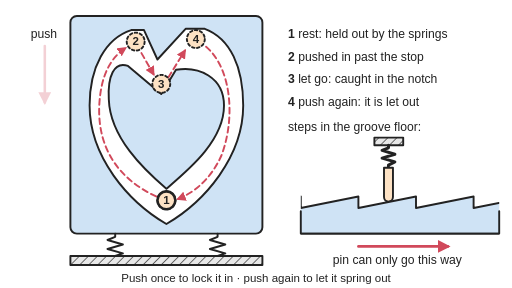
t = 0.00 s
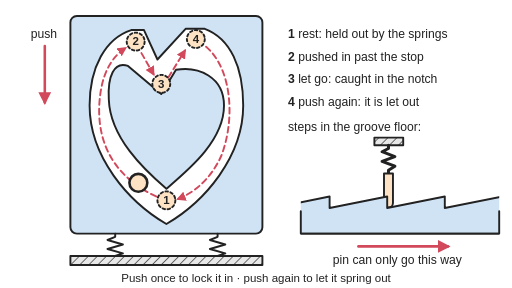
t = 1.00 s
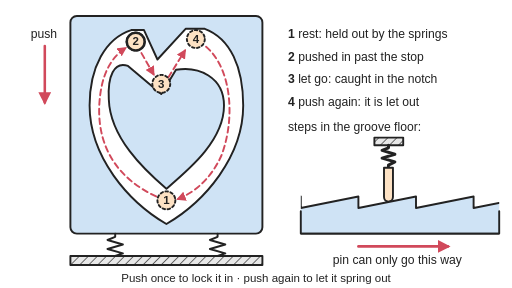
t = 2.00 s
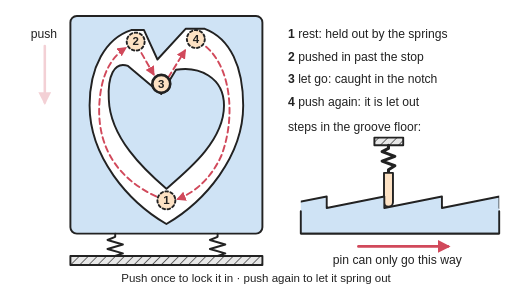
t = 3.10 s
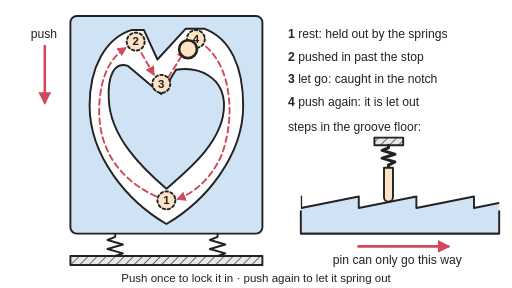
t = 3.99 s
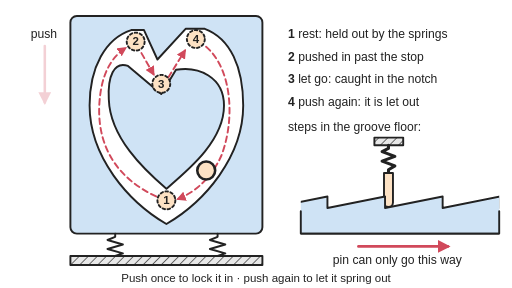
t = 5.08 s

The animated SVG that drew these frames (rendered in a browser with its animation timeline set to each time). Animation: 5 SMIL elements (animate=1,animateMotion=1,animateTransform=3); one cycle of 6.00 s, repeats indefinitely.

<svg xmlns="http://www.w3.org/2000/svg" viewBox="0 0 800 450" width="800" height="450" role="img">
<title>A heart-shaped groove in a sprung slider, with the pin shown at four numbered positions going round it one way: rest, pushed in, caught in the notch, and released. Animated: the pin runs round the loop one way, and in the side section the stepped groove floor slides under the sprung pin, which rides up each ramp and drops off each step.</title>
<rect width="800" height="450" fill="#ffffff"/>
<defs>
<marker id="ah" viewBox="0 0 10 10" refX="8" refY="5" markerWidth="5" markerHeight="5" orient="auto-start-reverse"><path d="M0,0 L10,5 L0,10 z" fill="#d1495b"/></marker>
<pattern id="hatch" width="10" height="10" patternUnits="userSpaceOnUse" patternTransform="rotate(45)"><rect width="10" height="10" fill="#e8e8e8"/><line x1="0" y1="0" x2="0" y2="10" stroke="#222" stroke-width="2"/></pattern>
</defs>
<g stroke-linejoin="round" stroke-linecap="round">
<!-- slider plate -->
<rect x="110" y="25" width="300" height="340" rx="10" fill="#cfe3f5" stroke="#222" stroke-width="3"/>
<g transform="translate(0,-15)">
<!-- groove (outer wall) -->
<path d="M260,365 C200,330 140,260 140,180 C140,120 165,75 205,62 L225,62 L246,108 L290,60 L320,60 C360,75 380,120 380,180 C380,260 320,330 260,365 Z" fill="#ffffff" stroke="#222" stroke-width="3"/>
<!-- heart-shaped island -->
<path d="M252,162 L200,118 C178,110 168,135 170,170 C172,230 225,280 260,310 C295,280 350,235 350,180 C350,135 310,118 275,124 Z" fill="#cfe3f5" stroke="#222" stroke-width="3"/>
<!-- one-way path -->
<g fill="none" stroke="#d1495b" stroke-width="3" stroke-dasharray="9 6" marker-end="url(#ah)">
<path d="M244,322 C188,296 153,250 155,182 C157,134 172,106 196,90"/>
<path d="M221,98 L240,131"/>
<path d="M263,136 L289,94"/>
<path d="M322,88 C362,122 368,200 346,258 C327,300 298,318 278,326"/>
</g>
<!-- pin positions -->
<g fill="#fde2c4" stroke="#222" stroke-width="3" stroke-dasharray="4 4">
<circle cx="260" cy="328" r="14"/>
<circle cx="212" cy="80" r="14"/>
<circle cx="252" cy="146" r="14"/>
<circle cx="306" cy="76" r="14"/>
</g>
<!-- the pin going round -->
<circle r="14" fill="#fde2c4" stroke="#222" stroke-width="4"><animateMotion path="M260,328 L232.9,316.9 L220.1,304.8 L208.3,292.4 L197.0,279.1 L186.5,264.9 L177.5,250.5 L169.6,235.3 L163.2,219.5 L158.7,203.7 L155.9,186.9 L155.1,173.2 L155.4,160.3 L156.5,148.4 L158.6,137.4 L161.5,127.4 L165.2,118.9 L169.3,111.8 L173.7,105.9 L178.3,101.1 L183.3,97.1 L212.0,80.0 L252.0,146.0 L306.0,76.0 L319.9,95.1 L326.5,98.5 L332.5,102.7 L338.1,107.5 L343.1,112.9 L348.0,119.2 L352.2,126.2 L355.9,133.8 L359.2,142.3 L361.9,151.8 L363.8,162.4 L364.9,173.8 L364.8,186.7 L362.8,203.1 L358.7,218.9 L352.5,234.8 L344.9,249.5 L335.7,264.0 L325.3,277.9 L314.0,290.9 L301.4,303.9 L288.4,315.8 L260.0,328.0" keyPoints="0.0000;0.0000;0.3953;0.4921;0.4921;0.6029;1.0000;1.0000" keyTimes="0.0000;0.1333;0.3333;0.4333;0.6000;0.6833;0.9000;1.0000" calcMode="linear" dur="6s" repeatCount="indefinite"/></circle>
<g font-family="Arial, Helvetica, sans-serif" font-size="18" font-weight="bold" fill="#222" text-anchor="middle">
<text x="260" y="334">1</text>
<text x="212" y="86">2</text>
<text x="252" y="152">3</text>
<text x="306" y="82">4</text>
</g>
</g>
<!-- springs and ground -->
<path d="M180,365 L180,370 L168,375 L192,382 L168,389 L192,396 L180,400" fill="none" stroke="#222" stroke-width="3"/>
<path d="M340,365 L340,370 L328,375 L352,382 L328,389 L352,396 L340,400" fill="none" stroke="#222" stroke-width="3"/>
<rect x="110" y="400" width="300" height="14" fill="url(#hatch)" stroke="#222" stroke-width="3"/>
<!-- push arrow -->
<line x1="70" y1="72" x2="70" y2="160" stroke="#d1495b" stroke-width="4" marker-end="url(#ah)"><animate attributeName="opacity" values="0.25;1;1;0.25;0.25;1;1;0.25;0.25" keyTimes="0;0.1333;0.3333;0.3500;0.6000;0.6083;0.6833;0.7000;1" dur="6s" repeatCount="indefinite"/></line>
<!-- side section: steps in the groove floor -->
<rect x="585" y="215" width="45" height="12" fill="url(#hatch)" stroke="#222" stroke-width="3"/>
<clipPath id="fc"><rect x="470" y="280" width="310" height="90"/></clipPath>
<g transform="translate(0,227)"><g><animateTransform attributeName="transform" type="scale" values="1 1.0000;1 1.2686;1 1.2628;1 1.0000" keyTimes="0;0.4778;0.4889;1" dur="2s" repeatCount="indefinite"/><g transform="translate(0,-227)"><path d="M607,227 L607,231 L597,235 L617,241 L597,247 L617,253 L607,258 L607,262" fill="none" stroke="#222" stroke-width="3" vector-effect="non-scaling-stroke"/></g></g></g>
<g><animateTransform attributeName="transform" type="translate" values="0 0.00;0 9.40;0 9.20;0 0.00" keyTimes="0;0.4778;0.4889;1" dur="2s" repeatCount="indefinite"/><path d="M600,262 L614,262 L614,308 A7,7 0 0 1 600,308 Z" fill="#fde2c4" stroke="#222" stroke-width="3"/></g>
<g clip-path="url(#fc)"><g><animateTransform attributeName="transform" type="translate" values="0 0;-90 0" dur="2s" repeatCount="indefinite"/><path d="M380,365 L380,325 L380,325 L470,307 L470,325 L560,307 L560,325 L650,307 L650,325 L740,307 L740,325 L830,307 L830,325 L920,307 L920,365 Z" fill="#cfe3f5" stroke="#222" stroke-width="3"/></g></g>
<path d="M470,330 L470,365 L780,365 L780,330" fill="none" stroke="#222" stroke-width="3"/>
<line x1="560" y1="385" x2="700" y2="385" stroke="#d1495b" stroke-width="4" marker-end="url(#ah)"/>
</g>
<g font-family="Arial, Helvetica, sans-serif" font-size="19" fill="#222">
<text x="48" y="60">push</text>
<text x="450" y="60"><tspan font-weight="bold">1</tspan>  rest: held out by the springs</text>
<text x="450" y="95"><tspan font-weight="bold">2</tspan>  pushed in past the stop</text>
<text x="450" y="130"><tspan font-weight="bold">3</tspan>  let go: caught in the notch</text>
<text x="450" y="165"><tspan font-weight="bold">4</tspan>  push again: it is let out</text>
<text x="450" y="205">steps in the groove floor:</text>
<text x="520" y="412">pin can only go this way</text>
<text x="400" y="440" text-anchor="middle" font-size="18">Push once to lock it in · push again to let it spring out</text>
</g>
</svg>
